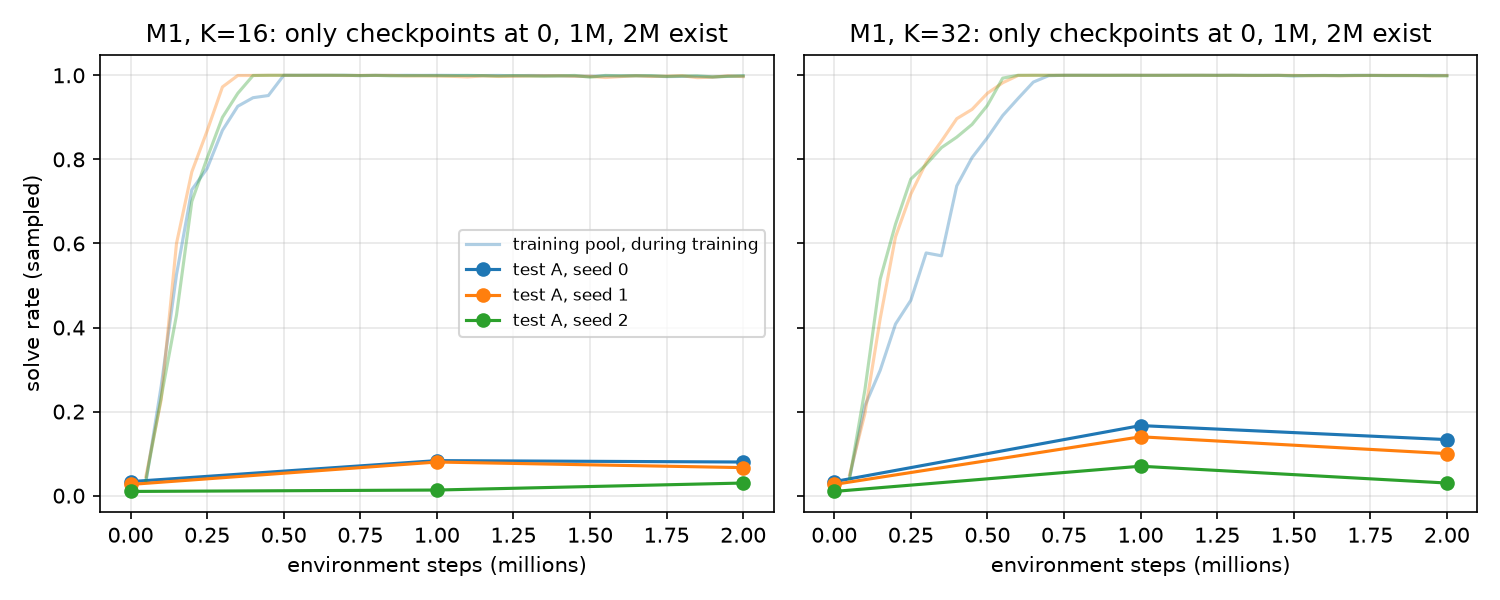

The data file committed next to this chart (first rows):
k, seed, step, split, solve_rate
16, 0, 0, train, 0.0
16, 0, 0, test_a, 0.03333
16, 0, 1000000, train, 1.0
16, 0, 1000000, test_a, 0.08333
16, 0, 2000000, train, 0.9938
16, 0, 2000000, test_a, 0.08
16, 1, 0, train, 0.01875
16, 1, 0, test_a, 0.02667
16, 1, 1000000, train, 1.0
16, 1, 1000000, test_a, 0.08
16, 1, 2000000, train, 1.0
16, 1, 2000000, test_a, 0.06667
16, 2, 0, train, 0.0
16, 2, 0, test_a, 0.01
16, 2, 1000000, train, 1.0
16, 2, 1000000, test_a, 0.01333
16, 2, 2000000, train, 1.0
16, 2, 2000000, test_a, 0.03
32, 0, 0, train, 0.009375
32, 0, 0, test_a, 0.03333
32, 0, 1000000, train, 1.0
32, 0, 1000000, test_a, 0.1667
32, 0, 2000000, train, 1.0
32, 0, 2000000, test_a, 0.1333
32, 1, 0, train, 0.01875
32, 1, 0, test_a, 0.02667
32, 1, 1000000, train, 1.0
32, 1, 1000000, test_a, 0.14
32, 1, 2000000, train, 0.9969
32, 1, 2000000, test_a, 0.1
32, 2, 0, train, 0.01562
32, 2, 0, test_a, 0.01
32, 2, 1000000, train, 1.0
32, 2, 1000000, test_a, 0.07
32, 2, 2000000, train, 1.0
32, 2, 2000000, test_a, 0.03
